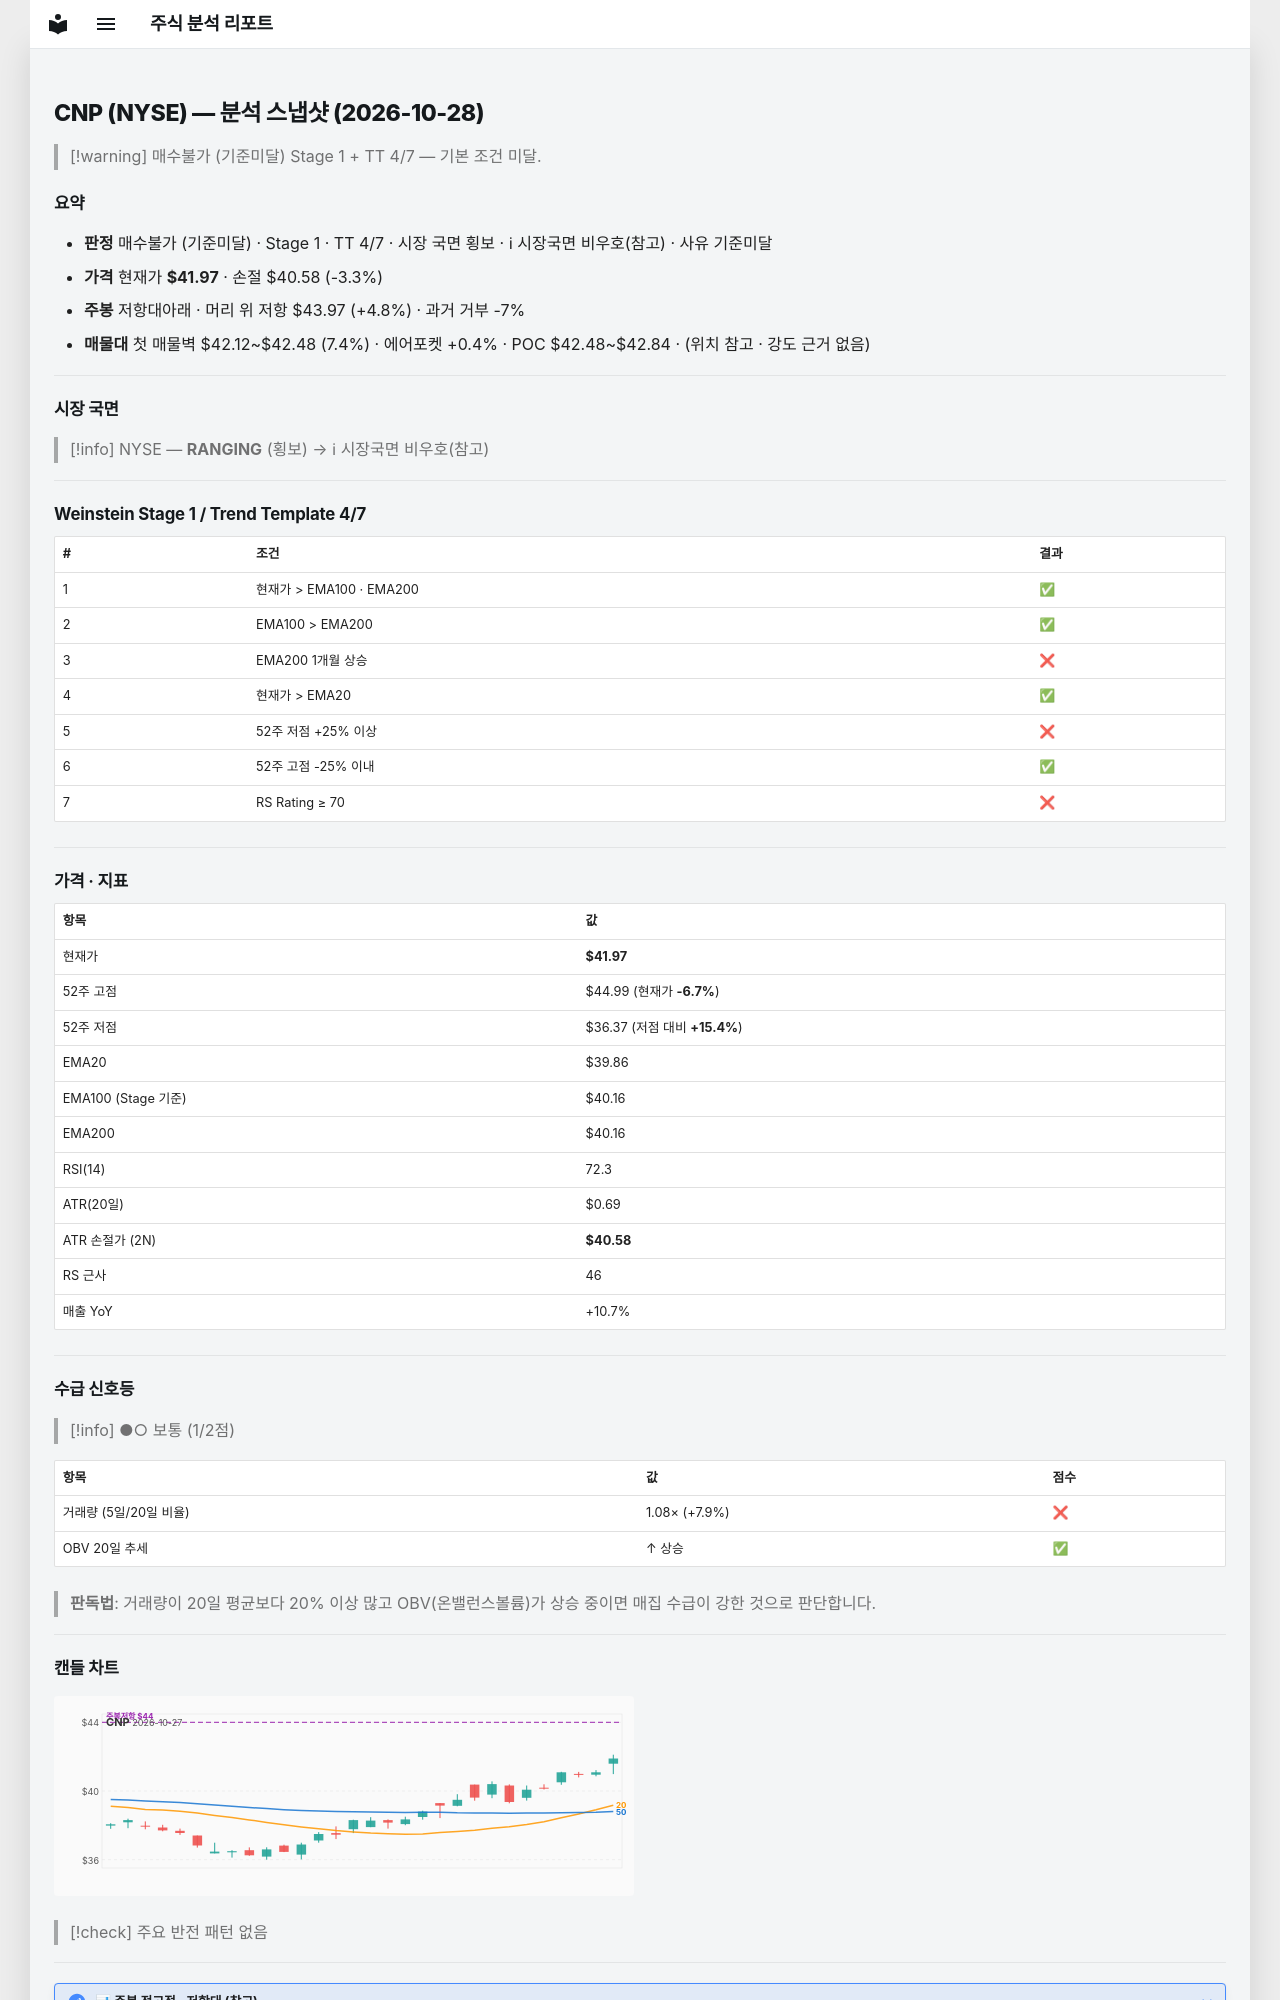

repository: soloandco/stock-reports · page: snapshots/CNP-2026-10-28/index.html · generator: mkdocs

---
type: analysis-snapshot
title: CNP 분석 스냅샷
ticker: CNP
market: NYSE
created: 2026-10-28
updated: 2026-10-28
bar-date: 2026-10-27
verdict: 매수불가
verdict-reason: 기준미달
real-rr: 1.44
sma50-gap-pct: 5.3
weekly-position: 저항대아래
weekly-overhead-price: 43.97
weekly-overhead-pct: 4.8
stage: 1
trend-template-score: 4
tt-max: 7
ma-set: ema-20-100-200
price: 41.96500015258789
stop-price: 40.58041501086587
market-regime: RANGING
supply-demand-score: 1/2
supply-demand-label: 보통
status: tracking
tags:
  - stock-agent
  - watchlist
  - CNP
  - analysis
related:
  - "[[analysis-template]]"
---

# CNP (NYSE) — 분석 스냅샷 (2026-10-28)

> [!warning] 매수불가 (기준미달)
> Stage 1 + TT 4/7 — 기본 조건 미달.

## 요약

- **판정** 매수불가 (기준미달) · Stage 1 · TT 4/7 · 시장 국면 횡보 · ℹ 시장국면 비우호(참고) · 사유 기준미달
- **가격** 현재가 **$41.97** · 손절 $40.58 (-3.3%)
- **주봉** 저항대아래 · 머리 위 저항 $43.97 (+4.8%) · 과거 거부 -7%
- **매물대** 첫 매물벽 $42.12~$42.48 (7.4%) · 에어포켓 +0.4% · POC $42.48~$42.84 · (위치 참고 · 강도 근거 없음)

---

## 시장 국면

> [!info] NYSE — **RANGING** (횡보) → ℹ 시장국면 비우호(참고)

---

## Weinstein Stage 1 / Trend Template 4/7

| # | 조건 | 결과 |
|---|------|------|
| 1 | 현재가 > EMA100 · EMA200 | ✅ |
| 2 | EMA100 > EMA200 | ✅ |
| 3 | EMA200 1개월 상승 | ❌ |
| 4 | 현재가 > EMA20 | ✅ |
| 5 | 52주 저점 +25% 이상 | ❌ |
| 6 | 52주 고점 -25% 이내 | ✅ |
| 7 | RS Rating ≥ 70 | ❌ |

---

## 가격 · 지표

| 항목 | 값 |
|------|---|
| 현재가 | **$41.97** |
| 52주 고점 | $44.99 (현재가 **-6.7%**) |
| 52주 저점 | $36.37 (저점 대비 **+15.4%**) |
| EMA20 | $39.86 |
| EMA100 (Stage 기준) | $40.16 |
| EMA200 | $40.16 |
| RSI(14) | 72.3 |
| ATR(20일) | $0.69 |
| ATR 손절가 (2N) | **$40.58** |
| RS 근사 | 46 |
| 매출 YoY | +10.7% |

---
## 수급 신호등

> [!info] ●○ 보통 (1/2점)

| 항목 | 값 | 점수 |
|------|------|------|
| 거래량 (5일/20일 비율) | 1.08× (+7.9%) | ❌ |
| OBV 20일 추세 | ↑ 상승 | ✅ |

> **판독법**: 거래량이 20일 평균보다 20% 이상 많고 OBV(온밸런스볼륨)가 상승 중이면 매집 수급이 강한 것으로 판단합니다.

---
